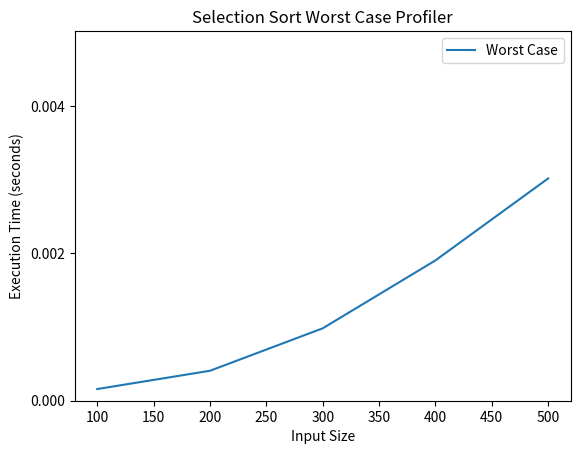

Write Python code to recreate this figure.
import time
import matplotlib.pyplot as plt
import random
import copy

def selection_sort(arr):
    n = len(arr)
    for i in range(n):
        min_index = i
        for j in range(i + 1, n):
            if arr[j] < arr[min_index]:
                min_index = j
        arr[i], arr[min_index] = arr[min_index], arr[i]

def generate_test_data(size, ):
    return list(range(size, 0, -1))

def profile_selection_sort(input_sizes):
    execution_times = []
    for size in input_sizes:
        test_data = generate_test_data(size)
        start_time = time.time()
        selection_sort(copy.deepcopy(test_data))  # We use a deep copy to avoid modifying the original data
        end_time = time.time()
        execution_time = end_time - start_time
        execution_times.append(execution_time)
    return execution_times

def plot_graph(input_sizes, execution_times):
    plt.plot(input_sizes, execution_times, label='Worst Case')
    plt.xlabel('Input Size')
    plt.ylabel('Execution Time (seconds)')
    plt.legend()
    plt.title('Selection Sort Worst Case Profiler')
    plt.ylim(0.000, max(execution_times) + 0.002)
    y_ticks = [0.000 + 0.002 * i for i in range(int((max(execution_times) + 0.002) / 0.002) + 1)]
    plt.yticks(y_ticks)
    plt.show()

def main():
    input_sizes = [100, 200, 300, 400, 500]
    selection_times = profile_selection_sort(input_sizes)
    plot_graph(input_sizes, selection_times)

if __name__ == '__main__':
    main()
